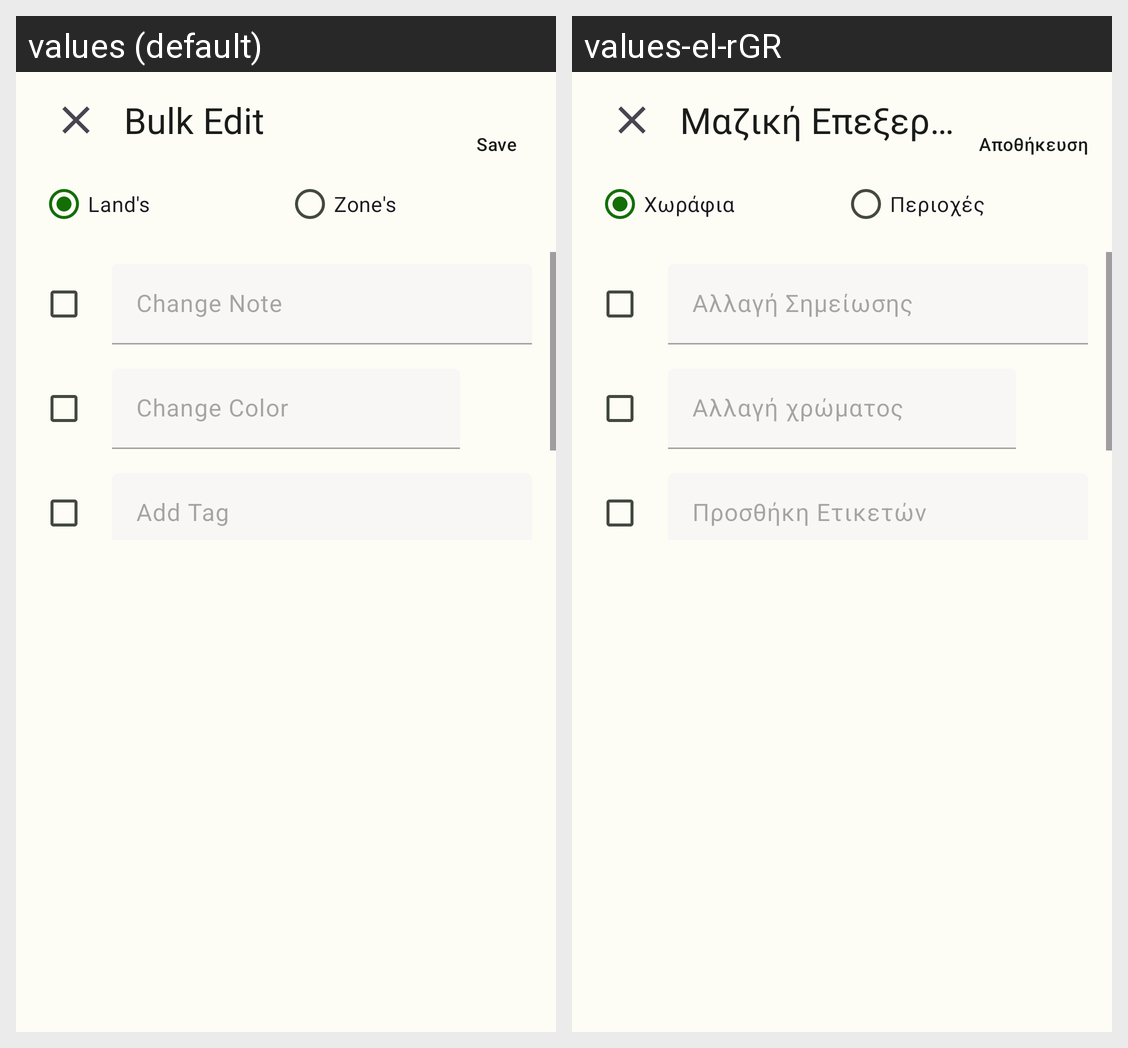

Here is an Android app screen in its default locale and in the app's own translations. Write out the translated-string differences for the strings that appear on this screen.
Android screen res/layout/fragment_bulk_edit.xml rendered under 2 locales, left to right: values (default), values-el-rGR. Device: Nexus 5 (rendered at 1080×1920; each locale shown at half size, 540×960, under a caption strip naming it); theme AppTheme.
Strings drawn on this screen, with the default value and each locale's value (text and hints the layout hard-codes, and strings that could not be matched under every locale, appear in the picture but are not listed):

bulk_edit_fragment_title
  values: Bulk Edit
  values-el-rGR: Μαζική Επεξεργασία

save
  values: Save
  values-el-rGR: Αποθήκευση

plural_land_label
  values: Land's
  values-el-rGR: Χωράφια

plural_zone_label
  values: Zone's
  values-el-rGR: Περιοχές

bulk_edit_change_note
  values: Change Note
  values-el-rGR: Αλλαγή Σημείωσης

bulk_edit_change_color
  values: Change Color
  values-el-rGR: Αλλαγή χρώματος

bulk_edit_add_tag
  values: Add Tag
  values-el-rGR: Προσθήκη Ετικετών
